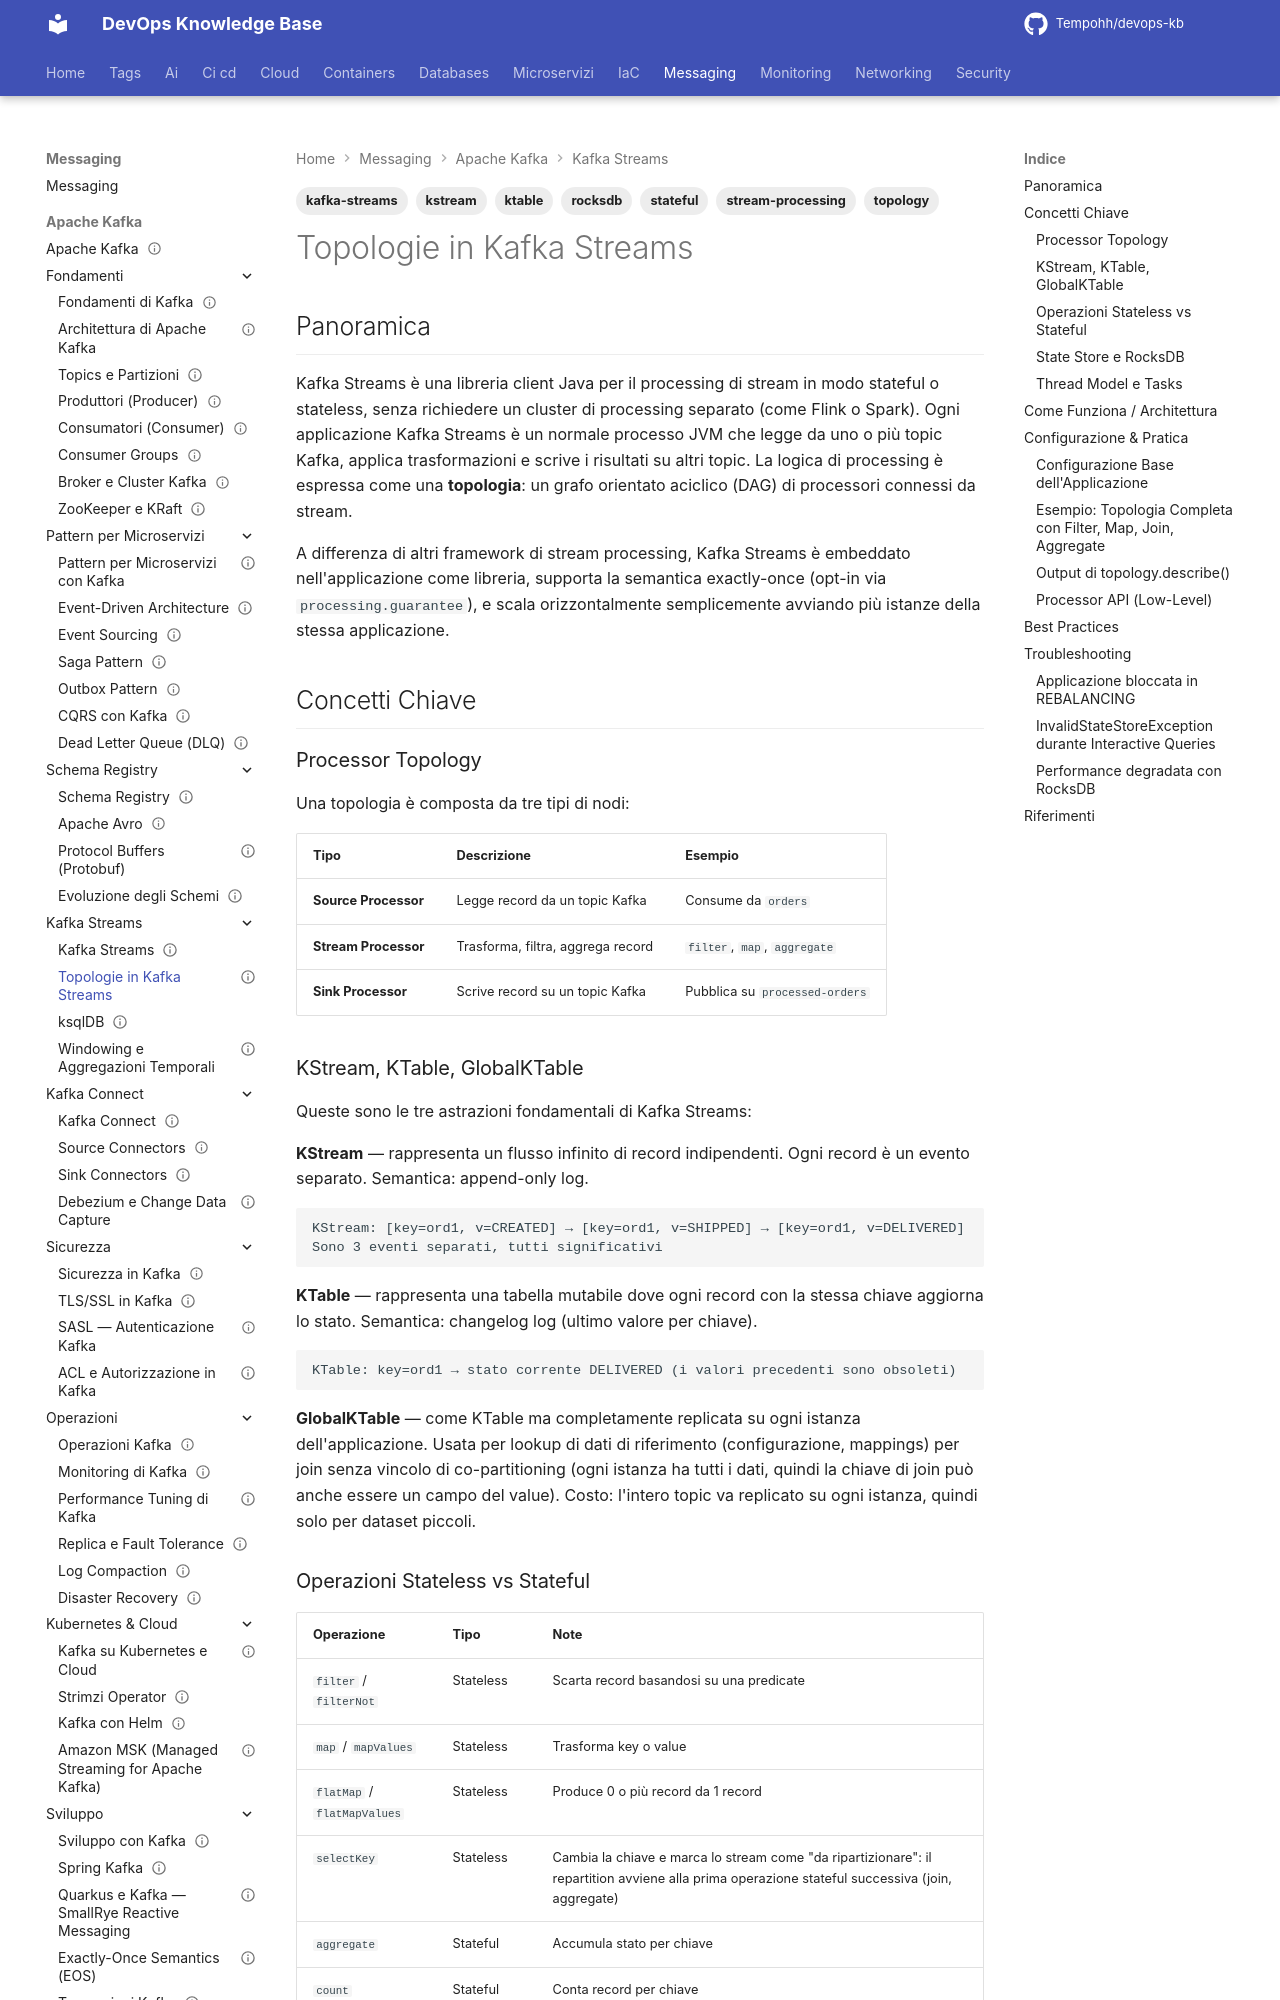

repository: Tempohh/devops-kb · page: messaging/kafka/kafka-streams/topologie/index.html · generator: mkdocs

---
title: "Topologie in Kafka Streams"
slug: topologie
category: messaging
tags: [kafka-streams, topology, stream-processing, kstream, ktable, stateful, rocksdb]
search_keywords: [kafka streams topology, topologia, processor topology, KStream, KTable, GlobalKTable, source processor, sink processor, state store, RocksDB, stream DSL, Processor API, stateful operations, stateless operations]
parent: messaging/kafka/kafka-streams
related: [messaging/kafka/kafka-streams/ksqldb, messaging/kafka/kafka-streams/windowing]
official_docs: https://kafka.apache.org/documentation/streams/
status: reviewed
difficulty: advanced
last_updated: 2026-10-04
last_verified: 2026-10-04
---

# Topologie in Kafka Streams

## Panoramica

Kafka Streams è una libreria client Java per il processing di stream in modo stateful o stateless, senza richiedere un cluster di processing separato (come Flink o Spark). Ogni applicazione Kafka Streams è un normale processo JVM che legge da uno o più topic Kafka, applica trasformazioni e scrive i risultati su altri topic. La logica di processing è espressa come una **topologia**: un grafo orientato aciclico (DAG) di processori connessi da stream.

A differenza di altri framework di stream processing, Kafka Streams è embeddato nell'applicazione come libreria, supporta la semantica exactly-once (opt-in via `processing.guarantee`), e scala orizzontalmente semplicemente avviando più istanze della stessa applicazione.

## Concetti Chiave

### Processor Topology

Una topologia è composta da tre tipi di nodi:

| Tipo | Descrizione | Esempio |
|------|-------------|---------|
| **Source Processor** | Legge record da un topic Kafka | Consume da `orders` |
| **Stream Processor** | Trasforma, filtra, aggrega record | `filter`, `map`, `aggregate` |
| **Sink Processor** | Scrive record su un topic Kafka | Pubblica su `processed-orders` |

### KStream, KTable, GlobalKTable

Queste sono le tre astrazioni fondamentali di Kafka Streams:

**KStream** — rappresenta un flusso infinito di record indipendenti. Ogni record è un evento separato. Semantica: append-only log.

```
KStream: [key=ord1, v=CREATED] → [key=ord1, v=SHIPPED] → [key=ord1, v=DELIVERED]
Sono 3 eventi separati, tutti significativi
```

**KTable** — rappresenta una tabella mutabile dove ogni record con la stessa chiave aggiorna lo stato. Semantica: changelog log (ultimo valore per chiave).

```
KTable: key=ord1 → stato corrente DELIVERED (i valori precedenti sono obsoleti)
```

**GlobalKTable** — come KTable ma completamente replicata su ogni istanza dell'applicazione. Usata per lookup di dati di riferimento (configurazione, mappings) per join senza vincolo di co-partitioning (ogni istanza ha tutti i dati, quindi la chiave di join può anche essere un campo del value). Costo: l'intero topic va replicato su ogni istanza, quindi solo per dataset piccoli.
